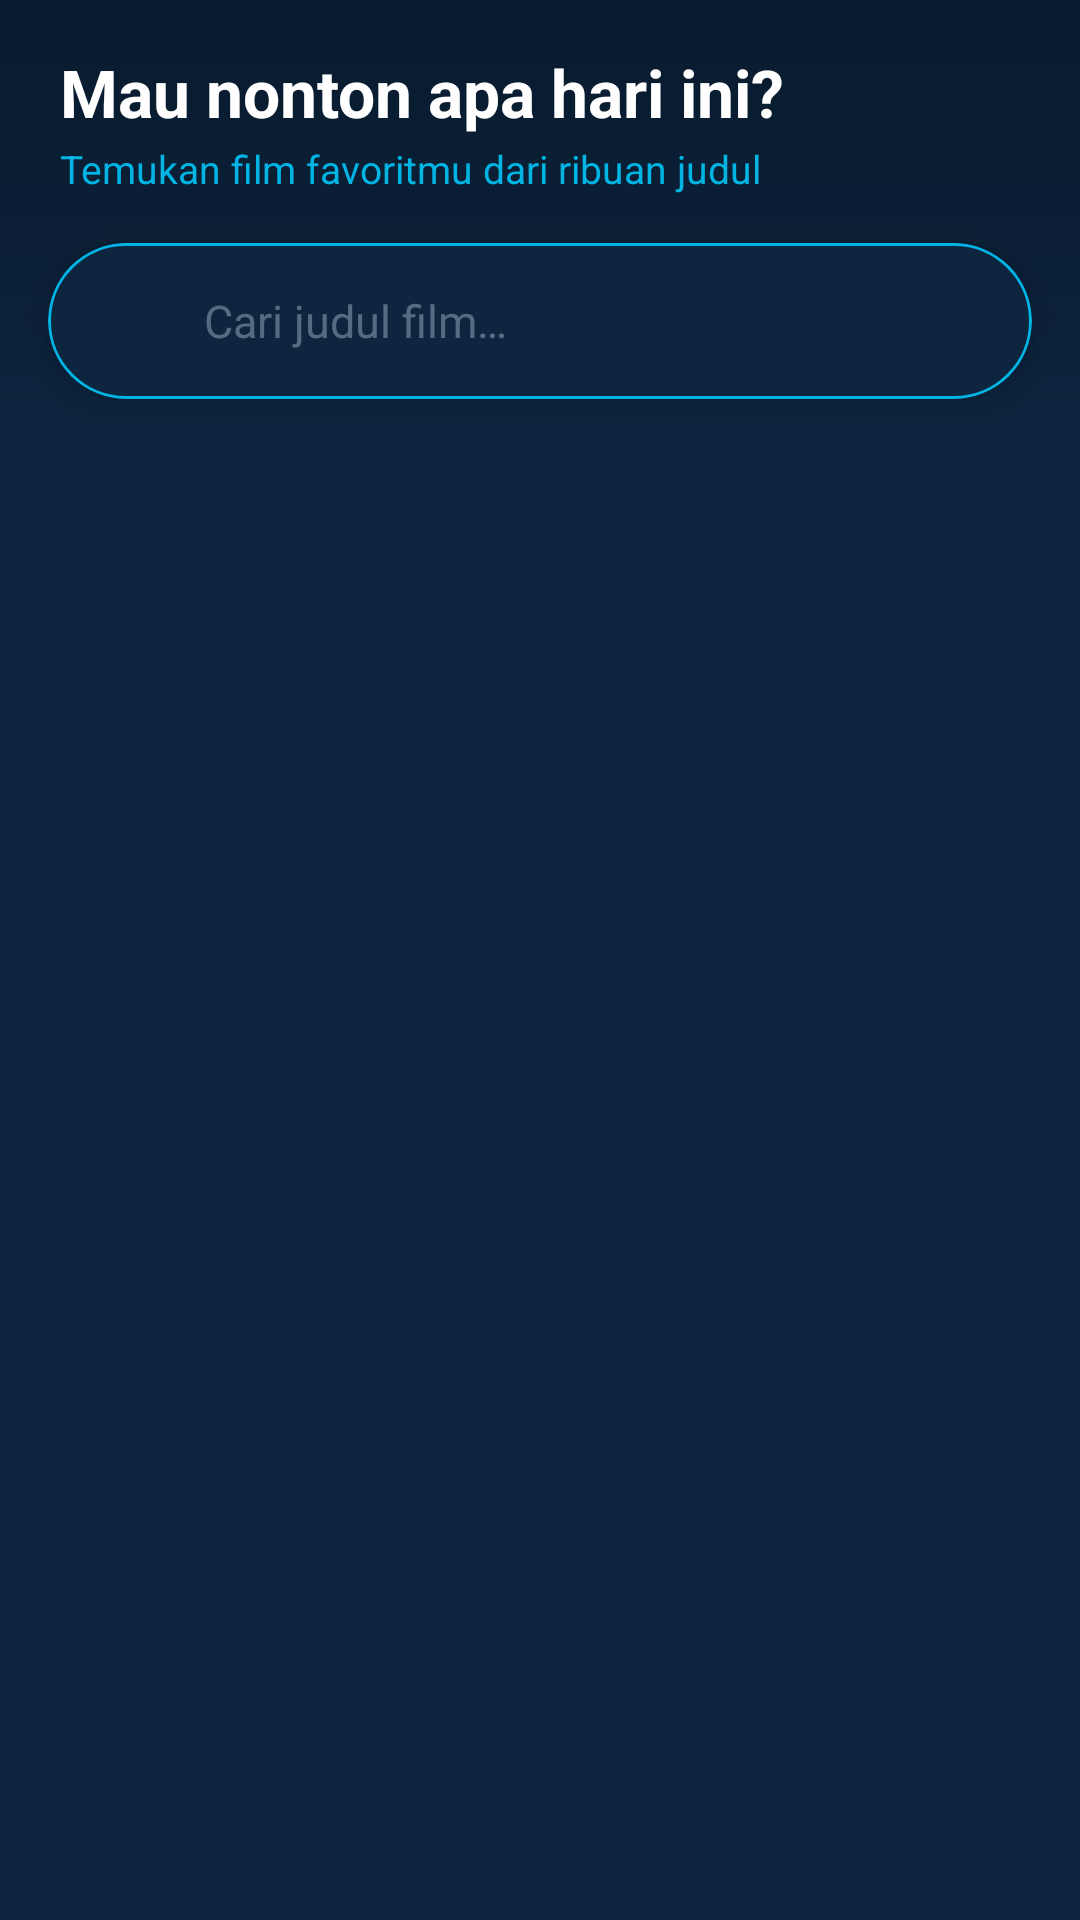

Produce the Android XML layout that renders to this screen, including the resource entries it uses.
<!-- AndroidManifest.xml: application theme Theme.TheMovieApps -->
<!-- res/layout/fragment_home.xml -->
<?xml version="1.0" encoding="utf-8"?>
<androidx.coordinatorlayout.widget.CoordinatorLayout xmlns:android="http://schemas.android.com/apk/res/android"
    xmlns:app="http://schemas.android.com/apk/res-auto"
    xmlns:tools="http://schemas.android.com/tools"
    android:layout_width="match_parent"
    android:layout_height="match_parent"
    android:background="@color/tmdb_dark_blue"
    tools:context=".ui.main.homefragment.HomeFragment">

    
    <com.google.android.material.appbar.AppBarLayout
        android:id="@+id/app_bar"
        android:layout_width="match_parent"
        android:layout_height="wrap_content"
        android:background="@drawable/bg_header_gradient"
        app:elevation="0dp"
        app:liftOnScroll="false">

        
        <LinearLayout
            android:id="@+id/layout_greeting"
            android:layout_width="match_parent"
            android:layout_height="wrap_content"
            android:orientation="vertical"
            android:paddingHorizontal="20dp"
            android:paddingTop="16dp"
            android:paddingBottom="4dp"
            app:layout_scrollFlags="scroll">

            <TextView
                android:layout_width="wrap_content"
                android:layout_height="wrap_content"
                android:text="@string/home_greeting_title"
                android:textColor="@android:color/white"
                android:textSize="22sp"
                android:textStyle="bold" />

            <TextView
                android:layout_width="wrap_content"
                android:layout_height="wrap_content"
                android:layout_marginTop="2dp"
                android:text="@string/home_greeting_subtitle"
                android:textColor="@color/tmdb_light_blue"
                android:textSize="13sp" />
        </LinearLayout>

        
        <com.google.android.material.card.MaterialCardView
            android:id="@+id/card_search"
            android:layout_width="match_parent"
            android:layout_height="52dp"
            android:layout_marginHorizontal="16dp"
            android:layout_marginTop="12dp"
            android:layout_marginBottom="12dp"
            app:cardBackgroundColor="@color/tmdb_dark_blue"
            app:cardCornerRadius="26dp"
            app:cardElevation="6dp"
            app:strokeColor="@color/tmdb_light_blue"
            app:strokeWidth="1dp">

            <LinearLayout
                android:layout_width="match_parent"
                android:layout_height="match_parent"
                android:gravity="center_vertical"
                android:orientation="horizontal"
                android:paddingStart="18dp"
                android:paddingEnd="4dp">

                
                <FrameLayout
                    android:layout_width="22dp"
                    android:layout_height="22dp">

                    <ImageView
                        android:id="@+id/iv_search_icon"
                        android:layout_width="match_parent"
                        android:layout_height="match_parent"
                        android:contentDescription="@string/search_icon_desc"
                        android:src="@drawable/ic_search"
                        app:tint="@color/tmdb_light_blue" />

                    <ProgressBar
                        android:id="@+id/progress_search"
                        android:layout_width="match_parent"
                        android:layout_height="match_parent"
                        android:indeterminateTint="@color/tmdb_light_blue"
                        android:visibility="gone" />
                </FrameLayout>

                <EditText
                    android:id="@+id/et_search"
                    android:layout_width="0dp"
                    android:layout_height="match_parent"
                    android:layout_marginStart="12dp"
                    android:layout_weight="1"
                    android:background="@null"
                    android:hint="@string/search_hint"
                    android:imeOptions="actionSearch"
                    android:importantForAutofill="no"
                    android:inputType="text"
                    android:maxLines="1"
                    android:textColor="@android:color/white"
                    android:textColorHint="#8099B4C8"
                    android:textSize="15sp" />

                <ImageButton
                    android:id="@+id/btn_clear_search"
                    android:layout_width="44dp"
                    android:layout_height="44dp"
                    android:background="?attr/selectableItemBackgroundBorderless"
                    android:contentDescription="@string/search_clear_desc"
                    android:src="@drawable/ic_close"
                    android:visibility="gone"
                    app:tint="@color/tmdb_light_blue"
                    tools:visibility="visible" />
            </LinearLayout>
        </com.google.android.material.card.MaterialCardView>
    </com.google.android.material.appbar.AppBarLayout>

    
    <FrameLayout
        android:layout_width="match_parent"
        android:layout_height="match_parent"
        app:layout_behavior="@string/appbar_scrolling_view_behavior">

        
        <androidx.recyclerview.widget.RecyclerView
            android:id="@+id/rv_movies"
            android:layout_width="match_parent"
            android:layout_height="match_parent"
            android:clipToPadding="false"
            android:paddingHorizontal="8dp"
            android:paddingBottom="8dp"
            tools:listitem="@layout/item_movie" />

        
        <ProgressBar
            android:id="@+id/progress_bar"
            android:layout_width="48dp"
            android:layout_height="48dp"
            android:layout_gravity="center"
            android:indeterminateTint="@color/tmdb_light_blue"
            android:visibility="gone" />

        
        <ProgressBar
            android:id="@+id/progress_load_more"
            android:layout_width="32dp"
            android:layout_height="32dp"
            android:layout_gravity="bottom|center_horizontal"
            android:layout_marginBottom="16dp"
            android:indeterminateTint="@color/tmdb_light_blue"
            android:visibility="gone" />

        
        <LinearLayout
            android:id="@+id/layout_error"
            android:layout_width="match_parent"
            android:layout_height="wrap_content"
            android:layout_gravity="center"
            android:layout_marginHorizontal="32dp"
            android:gravity="center"
            android:orientation="vertical"
            android:visibility="gone">

            <TextView
                android:layout_width="wrap_content"
                android:layout_height="wrap_content"
                android:text="@string/home_error_title"
                android:textColor="@android:color/white"
                android:textSize="18sp"
                android:textStyle="bold" />

            <TextView
                android:id="@+id/tv_error_message"
                android:layout_width="wrap_content"
                android:layout_height="wrap_content"
                android:layout_marginTop="8dp"
                android:gravity="center"
                android:textColor="@color/tmdb_light_blue"
                android:textSize="14sp"
                tools:text="Tidak ada koneksi internet. Periksa jaringan Anda." />

            <com.google.android.material.button.MaterialButton
                android:id="@+id/btn_retry"
                android:layout_width="wrap_content"
                android:layout_height="wrap_content"
                android:layout_marginTop="16dp"
                android:backgroundTint="@color/tmdb_light_blue"
                android:text="@string/action_retry"
                android:textColor="@color/tmdb_dark_blue" />
        </LinearLayout>

        
        <LinearLayout
            android:id="@+id/layout_empty"
            android:layout_width="match_parent"
            android:layout_height="wrap_content"
            android:layout_gravity="center"
            android:layout_marginHorizontal="32dp"
            android:gravity="center"
            android:orientation="vertical"
            android:visibility="gone"
            tools:visibility="visible">

            <ImageView
                android:layout_width="72dp"
                android:layout_height="72dp"
                android:alpha="0.4"
                android:contentDescription="@null"
                android:src="@drawable/ic_search"
                app:tint="@color/tmdb_light_blue" />

            <TextView
                android:id="@+id/tv_empty"
                android:layout_width="wrap_content"
                android:layout_height="wrap_content"
                android:layout_marginTop="12dp"
                android:gravity="center"
                android:lineSpacingExtra="4dp"
                android:textColor="@android:color/white"
                android:textSize="15sp"
                tools:text="Film &quot;xyz&quot; tidak ditemukan.\nCoba kata kunci lain." />
        </LinearLayout>
    </FrameLayout>

</androidx.coordinatorlayout.widget.CoordinatorLayout>
<!-- res/layout/item_movie.xml (included above) -->
<?xml version="1.0" encoding="utf-8"?>
<com.google.android.material.card.MaterialCardView xmlns:android="http://schemas.android.com/apk/res/android"
    xmlns:app="http://schemas.android.com/apk/res-auto"
    xmlns:tools="http://schemas.android.com/tools"
    android:layout_width="match_parent"
    android:layout_height="wrap_content"
    android:layout_margin="6dp"
    app:cardBackgroundColor="@color/tmdb_dark_blue"
    app:cardCornerRadius="12dp"
    app:cardElevation="4dp"
    app:strokeColor="@color/tmdb_light_blue"
    app:strokeWidth="1dp">

    <androidx.constraintlayout.widget.ConstraintLayout
        android:layout_width="match_parent"
        android:layout_height="wrap_content">

        <ImageView
            android:id="@+id/iv_poster"
            android:layout_width="0dp"
            android:layout_height="0dp"
            android:contentDescription="@string/movie_poster"
            android:scaleType="centerCrop"
            app:layout_constraintDimensionRatio="2:3"
            app:layout_constraintEnd_toEndOf="parent"
            app:layout_constraintStart_toStartOf="parent"
            app:layout_constraintTop_toTopOf="parent"
            tools:src="@tools:sample/backgrounds/scenic" />

        <TextView
            android:id="@+id/tv_title"
            android:layout_width="0dp"
            android:layout_height="wrap_content"
            android:layout_marginStart="8dp"
            android:layout_marginTop="8dp"
            android:layout_marginEnd="8dp"
            android:ellipsize="end"
            android:maxLines="2"
            android:textColor="@android:color/white"
            android:textSize="14sp"
            android:textStyle="bold"
            app:layout_constraintEnd_toEndOf="parent"
            app:layout_constraintStart_toStartOf="parent"
            app:layout_constraintTop_toBottomOf="@id/iv_poster"
            tools:text="Judul Film Yang Cukup Panjang" />

        <TextView
            android:id="@+id/tv_overview"
            android:layout_width="0dp"
            android:layout_height="wrap_content"
            android:layout_marginStart="8dp"
            android:layout_marginTop="4dp"
            android:layout_marginEnd="8dp"
            android:layout_marginBottom="8dp"
            android:ellipsize="end"
            android:maxLines="3"
            android:textColor="@color/tmdb_light_blue"
            android:textSize="12sp"
            app:layout_constraintBottom_toBottomOf="parent"
            app:layout_constraintEnd_toEndOf="parent"
            app:layout_constraintStart_toStartOf="parent"
            app:layout_constraintTop_toBottomOf="@id/tv_title"
            tools:text="@tools:sample/lorem/random" />

    </androidx.constraintlayout.widget.ConstraintLayout>
</com.google.android.material.card.MaterialCardView>
<!-- resources referenced by this layout -->
<resources>
  <color name="tmdb_dark_blue">#0d253f</color>
  <color name="tmdb_light_blue">#01b4e4</color>
  <!-- drawable bg_header_gradient (drawable) -->
  <?xml version="1.0" encoding="utf-8"?>
  <shape xmlns:android="http://schemas.android.com/apk/res/android"
      android:shape="rectangle">
      <gradient
          android:angle="270"
          android:endColor="@color/tmdb_dark_blue"
          android:startColor="@color/tmdb_bar"
          android:type="linear" />
  </shape>
  <string name="action_retry">Coba Lagi</string>
  <string name="home_error_title">Gagal memuat film</string>
  <string name="home_greeting_subtitle">Temukan film favoritmu dari ribuan judul</string>
  <string name="home_greeting_title">Mau nonton apa hari ini?</string>
  <string name="movie_poster">Poster film</string>
  <string name="search_clear_desc">Hapus pencarian</string>
  <string name="search_hint">Cari judul film…</string>
  <string name="search_icon_desc">Cari</string>
  <style name="Theme.TheMovieApps" parent="Base.Theme.TheMovieApps" />
  <color name="tmdb_bar">#081A2D</color>
  <style name="Base.Theme.TheMovieApps" parent="Theme.Material3.DayNight.NoActionBar">
          
          
      </style>
</resources>
